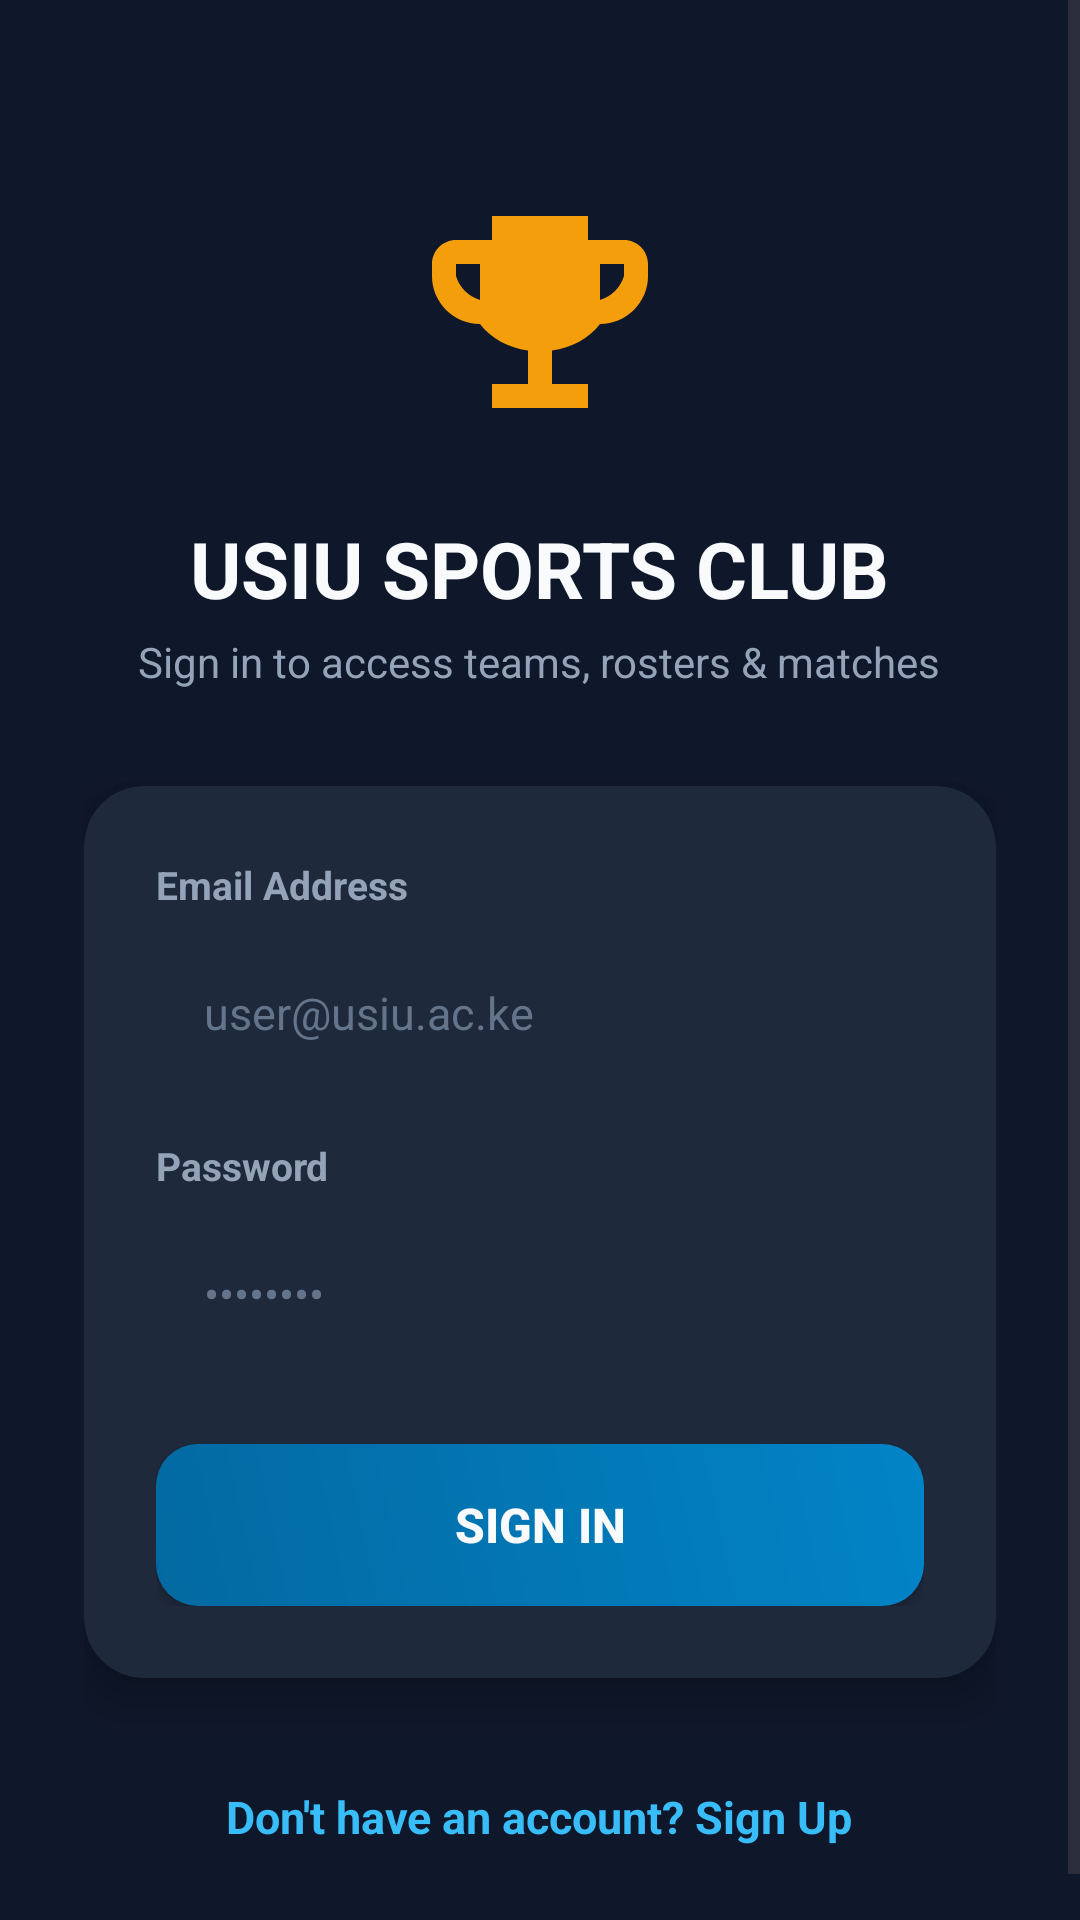

Write the Android layout XML for this screen, with the resource values it uses.
<!-- AndroidManifest.xml: application theme Theme.Linearlayout2 -->
<!-- res/layout/activity_main.xml -->
<?xml version="1.0" encoding="utf-8"?>
<ScrollView xmlns:android="http://schemas.android.com/apk/res/android"
    xmlns:app="http://schemas.android.com/apk/res-auto"
    xmlns:tools="http://schemas.android.com/tools"
    android:id="@+id/main"
    android:layout_width="match_parent"
    android:layout_height="match_parent"
    android:background="@color/bg_main"
    android:fillViewport="true"
    tools:context=".MainActivity">

    <LinearLayout
        android:layout_width="match_parent"
        android:layout_height="wrap_content"
        android:gravity="center_horizontal"
        android:orientation="vertical"
        android:padding="28dp">

        <ImageView
            android:layout_width="96dp"
            android:layout_height="96dp"
            android:layout_marginTop="32dp"
            android:src="@drawable/ic_trophy"
            app:tint="@color/gold_accent" />

        <TextView
            android:layout_width="wrap_content"
            android:layout_height="wrap_content"
            android:layout_marginTop="16dp"
            android:text="USIU SPORTS CLUB"
            android:textColor="@color/text_primary"
            android:textSize="26sp"
            android:textStyle="bold" />

        <TextView
            android:layout_width="wrap_content"
            android:layout_height="wrap_content"
            android:layout_marginTop="4dp"
            android:text="Sign in to access teams, rosters &amp; matches"
            android:textColor="@color/text_secondary"
            android:textSize="14sp" />

        <androidx.cardview.widget.CardView
            android:layout_width="match_parent"
            android:layout_height="wrap_content"
            android:layout_marginTop="32dp"
            app:cardBackgroundColor="@color/bg_card"
            app:cardCornerRadius="20dp"
            app:cardElevation="8dp">

            <LinearLayout
                android:layout_width="match_parent"
                android:layout_height="wrap_content"
                android:orientation="vertical"
                android:padding="24dp">

                <TextView
                    android:layout_width="wrap_content"
                    android:layout_height="wrap_content"
                    android:text="Email Address"
                    android:textColor="@color/text_secondary"
                    android:textSize="13sp"
                    android:textStyle="bold" />

                <EditText
                    android:id="@+id/loginEmail"
                    android:layout_width="match_parent"
                    android:layout_height="52dp"
                    android:layout_marginTop="8dp"
                    android:background="@drawable/bg_input_field"
                    android:hint="user@usiu.ac.ke"
                    android:inputType="textEmailAddress"
                    android:paddingStart="16dp"
                    android:paddingEnd="16dp"
                    android:textColor="@color/text_primary"
                    android:textColorHint="@color/text_muted"
                    android:textSize="15sp" />

                <TextView
                    android:layout_width="wrap_content"
                    android:layout_height="wrap_content"
                    android:layout_marginTop="16dp"
                    android:text="Password"
                    android:textColor="@color/text_secondary"
                    android:textSize="13sp"
                    android:textStyle="bold" />

                <EditText
                    android:id="@+id/loginPassword"
                    android:layout_width="match_parent"
                    android:layout_height="52dp"
                    android:layout_marginTop="8dp"
                    android:background="@drawable/bg_input_field"
                    android:hint="••••••••"
                    android:inputType="textPassword"
                    android:paddingStart="16dp"
                    android:paddingEnd="16dp"
                    android:textColor="@color/text_primary"
                    android:textColorHint="@color/text_muted"
                    android:textSize="15sp" />

                <ProgressBar
                    android:id="@+id/loginProgress"
                    android:layout_width="wrap_content"
                    android:layout_height="wrap_content"
                    android:layout_gravity="center"
                    android:layout_marginTop="16dp"
                    android:visibility="gone" />

                <Button
                    android:id="@+id/loginButton"
                    android:layout_width="match_parent"
                    android:layout_height="54dp"
                    android:layout_marginTop="24dp"
                    android:background="@drawable/bg_button_gradient"
                    android:text="SIGN IN"
                    android:textColor="@color/text_primary"
                    android:textSize="16sp"
                    android:textStyle="bold"
                    app:backgroundTint="@null" />

            </LinearLayout>

        </androidx.cardview.widget.CardView>

        <TextView
            android:id="@+id/linkToSignUpPage"
            android:layout_width="wrap_content"
            android:layout_height="wrap_content"
            android:layout_marginTop="24dp"
            android:padding="12dp"
            android:text="Don't have an account? Sign Up"
            android:textColor="@color/primary_accent_light"
            android:textSize="15sp"
            android:textStyle="bold" />

    </LinearLayout>

</ScrollView>
<!-- resources referenced by this layout -->
<resources>
  <color name="bg_card">#1E293B</color>
  <color name="bg_main">#0F172A</color>
  <color name="gold_accent">#F59E0B</color>
  <color name="primary_accent_light">#38BDF8</color>
  <color name="text_muted">#64748B</color>
  <color name="text_primary">#F8FAFC</color>
  <color name="text_secondary">#94A3B8</color>
  <!-- drawable bg_button_gradient (drawable) -->
  <?xml version="1.0" encoding="utf-8"?>
  <shape xmlns:android="http://schemas.android.com/apk/res/android"
      android:shape="rectangle">
      <gradient
          android:angle="45"
          android:endColor="#0284C7"
          android:startColor="#0369A1" />
      <corners android:radius="14dp" />
  </shape>
  <!-- drawable ic_trophy (drawable) -->
  <vector xmlns:android="http://schemas.android.com/apk/res/android"
      android:width="24dp"
      android:height="24dp"
      android:viewportWidth="24"
      android:viewportHeight="24">
      <path
          android:fillColor="#F59E0B"
          android:pathData="M19,5H16V3H8V5H5C3.9,5 3,5.9 3,7V8C3,10.2 4.8,12 7,12C7.9,13.2 9.4,14 11,14.2V17H8V19H16V17H13V14.2C14.6,14 16.1,13.2 17,12C19.2,12 21,10.2 21,8V7C21,5.9 20.1,5 19,5M5,8V7H7V10A3,3 0 0,1 5,8M19,8A3,3 0 0,1 17,10V7H19V8Z"/>
  </vector>
  <style name="Theme.Linearlayout2" parent="Base.Theme.Linearlayout2" />
  <style name="Base.Theme.Linearlayout2" parent="Theme.Material3.DayNight.NoActionBar">
          <item name="colorPrimary">@color/primary_accent</item>
          <item name="android:statusBarColor">@color/bg_main</item>
          <item name="android:windowBackground">@color/bg_main</item>
          <item name="windowActionBar">false</item>
          <item name="windowNoTitle">true</item>
      </style>
  <color name="primary_accent">#0284C7</color>
</resources>
